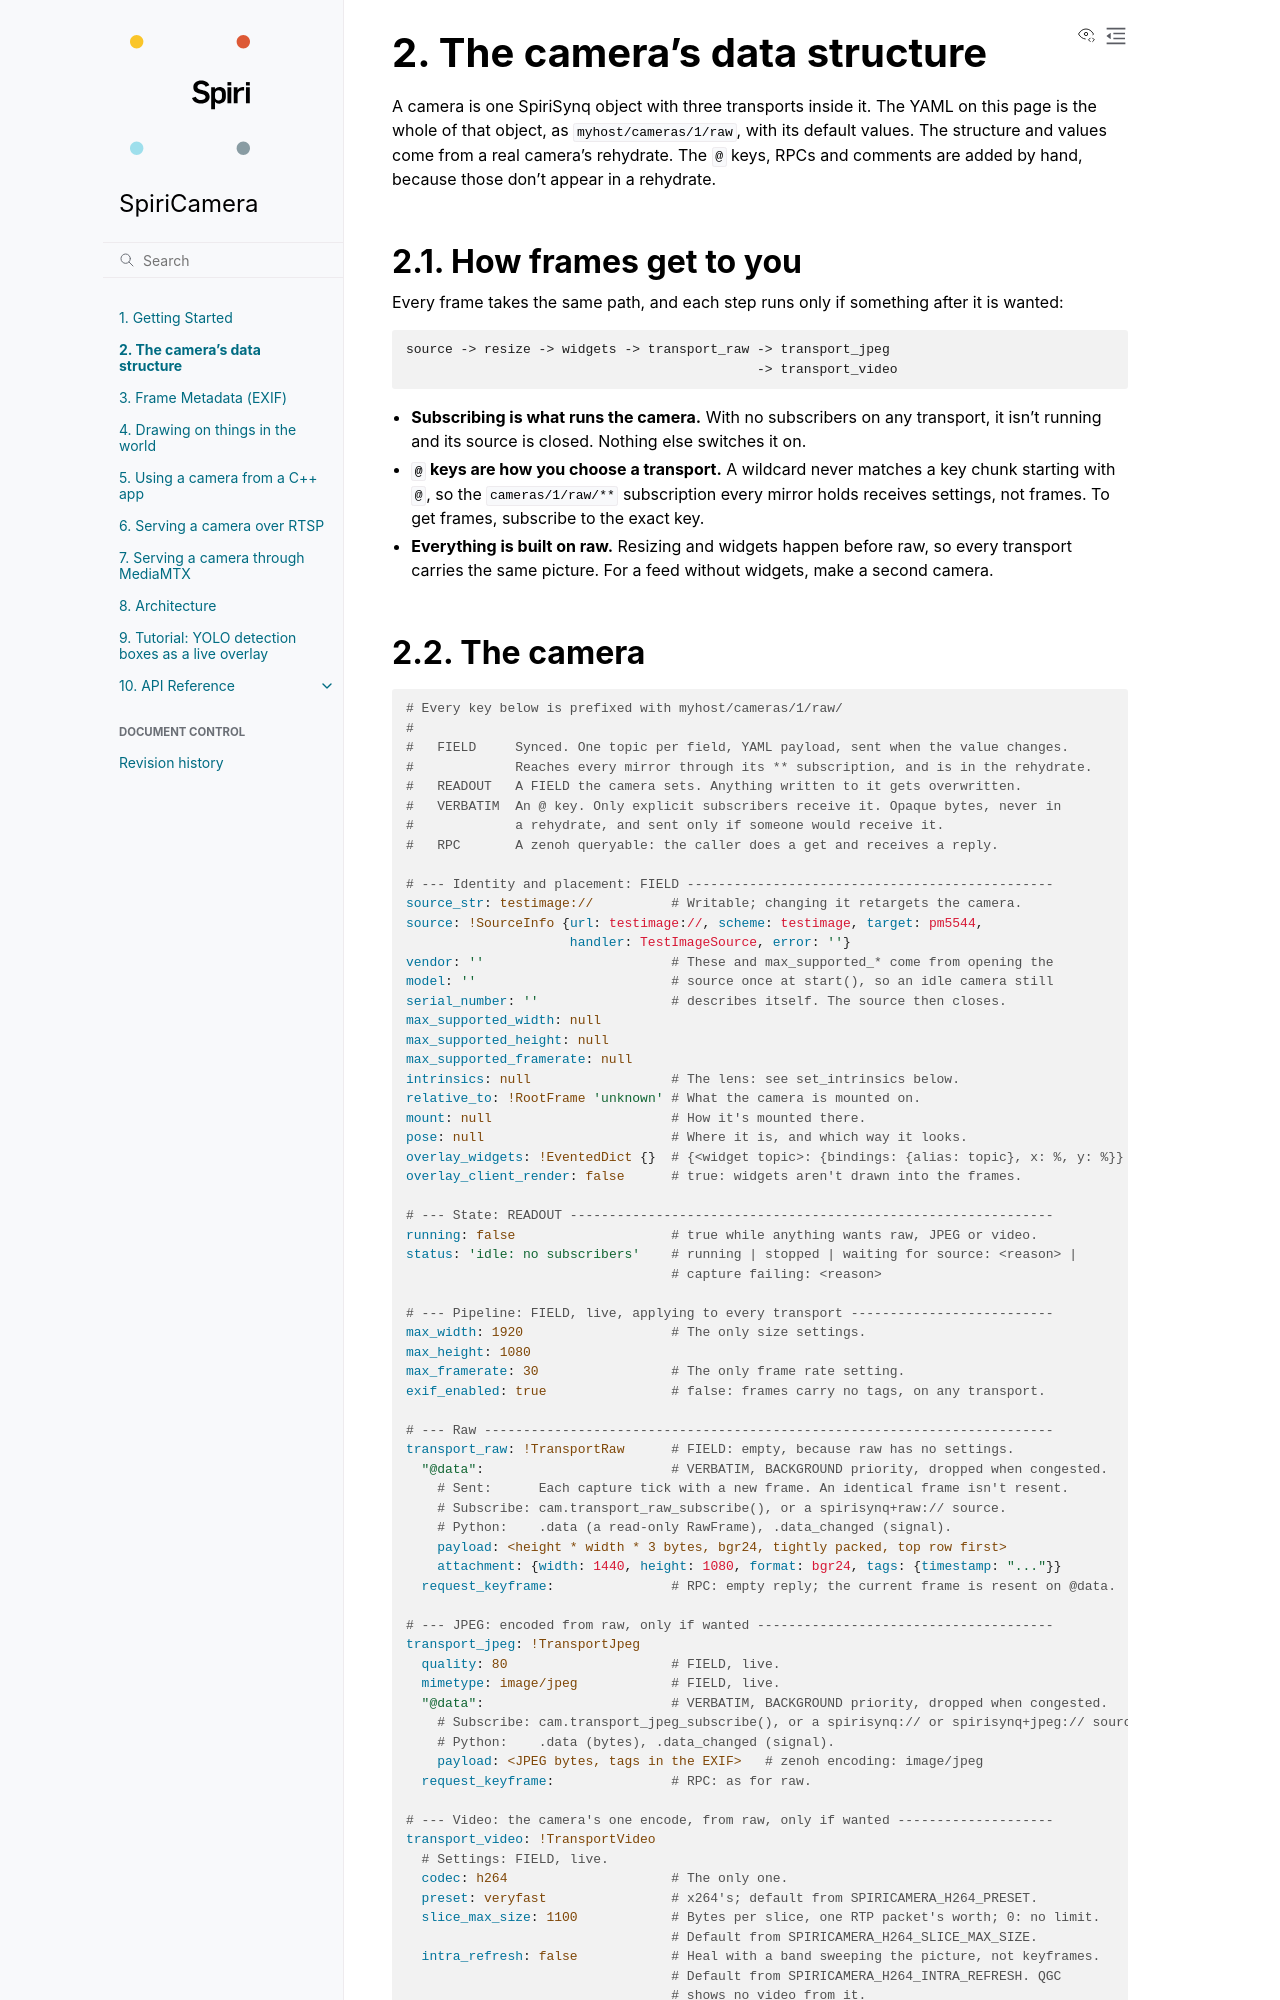

repository: spiri-robotics/SpiriCamera · page: dev/data_model.html · generator: sphinx

(data-model)=
# The camera's data structure

A camera is one SpiriSynq object with three transports inside it. The YAML on this
page is the whole of that object, as `myhost/cameras/1/raw`, with its default values. The
structure and values come from a real camera's rehydrate. The `@` keys, RPCs and
comments are added by hand, because those don't appear in a rehydrate.

## How frames get to you

Every frame takes the same path, and each step runs only if something after it is
wanted:

```text
source -> resize -> widgets -> transport_raw -> transport_jpeg
                                             -> transport_video
```

- **Subscribing is what runs the camera.** With no subscribers on any transport, it
  isn't running and its source is closed. Nothing else switches it on.
- **`@` keys are how you choose a transport.** A wildcard never matches a key chunk
  starting with `@`, so the `cameras/1/raw/**` subscription every mirror holds receives
  settings, not frames. To get frames, subscribe to the exact key.
- **Everything is built on raw.** Resizing and widgets happen before raw, so every
  transport carries the same picture. For a feed without widgets, make a second
  camera.
